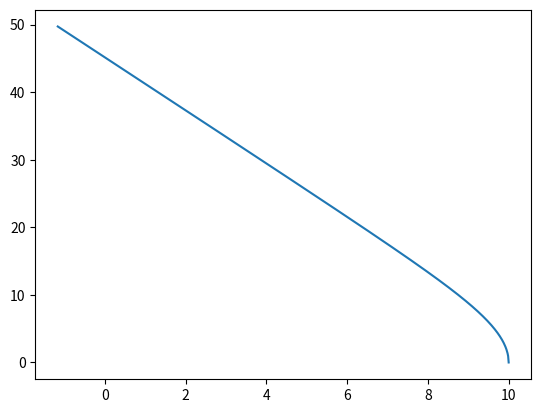

The matplotlib source for this figure:
# https://colab.research.google.com/<link-removed>

import numpy as np
from scipy.special import ellipkinc as ei

Dcrit = np.sqrt(27)
abstol = 1.0e-12  # Tolerance for D=Dcrit


# Given the impact parameter (D) and mass (M), find the real roots of
# the cubic f(u) = 2Mu^3 - u^2 + 1/D^2
def roots_fu(D, M):
    # Compute discriminant and coffecients of the depressed cubic
    discrim = D * D - 27 * M * M
    p, q = -1 / 12 / M / M, (0.5 / D / D - 1 / 108 / M / M) / M
    ofs = 1 / 6 / M  # Offset to add to roots of depressed cubic

    if discrim < 0:  # Just one real root
        rr = np.zeros(1)
        delta = np.sqrt((4 * p * p * p + 27 * q * q) / 3) / 6
        aa = np.cbrt(-q / 2 + delta)
        bb = np.cbrt(-q / 2 - delta)
        rr[0] = aa + bb + ofs
    elif discrim == 0:  # Multiple real roots
        rr = np.zeros(2)
        rr[0], rr[1] = -ofs, 2 * ofs
    else:  # Three real roots
        rr = np.zeros(3)
        p3 = np.sqrt(-p / 3)
        theta = np.arccos(1.5 * q / p / p3) / 3
        r1 = 2 * p3 * np.cos(theta)
        r2 = 2 * p3 * np.cos(theta - 2 * np.pi / 3)
        r3 = 2 * p3 * np.cos(theta - 4 * np.pi / 3)
        rr = np.sort([r1, r2, r3]) + ofs  # Sort roots in ascending order, add offset

    return rr


def if_D_gt_Dcrit_get_ray(D, r0, theta0, delta0, rstop, npoints):
    # print("greater than")
    # inout = 1 for outward rays at (r0,theta0), and -1 for inward rays
    # updn = 1 for rays above the radial direction, -1 for those below
    inout, updn = np.sign(np.cos(delta0)), np.sign(np.sin(delta0))

    # If ray is entirely tangential then we're at periastron
    if (np.cos(delta0) == 0):
        inout = 1
        b2 = 1 / r0
        Q = np.sqrt((r0 - 2.) * (r0 + 6.))
        b3, b1 = (r0 - 2. - Q) / 4 / r0, (r0 - 2. + Q) / 4 / r0
    else:
        b3, b2, b1 = roots_fu(D, 1)

    periastron = 1 / b2
    # print("periastron: ", periastron)
    m = (b2 - b3) / (b1 - b3)
    CC = np.sqrt(2 / (b1 - b3))

    if (inout == 1):  # outward rays
        # rr = np.geomspace(r0, rstop, npoints)
        rr = np.geomspace(r0, rstop, npoints)
        uu = 1 / rr
        phi = np.arcsin(np.sqrt((b2 - uu) / (b1 - uu) / m))
        Fi = updn * CC * ei(phi, m)

    if (inout == -1):  # inward rays
        # print("inward ray")
        rf = np.abs(rstop)
        if (rf < periastron):
            # print('periastron=', periastron, ' whereas magnitude of rstop=', rf)
            # print('rstop cannot be smaller than periastron. bailing...')
            return 0
        elif (rstop > periastron):  # r0 and rstop on the same side of periastron
            # print("r0 and rstop on the same side of periastron")
            rr = np.geomspace(r0, rf, npoints)
            uu = 1 / rr
            phi = np.arcsin(np.sqrt((b2 - uu) / (b1 - uu) / m))
            Fi = -updn * CC * ei(phi, m)
        elif (rstop < -periastron) and (r0 == rf):
            if (npoints % 2 == 0):
                rr_in = np.geomspace(r0, periastron, int(npoints / 2), endpoint=False)
                uu_in = 1 / rr_in
                phi_in = np.arcsin(np.sqrt((b2 - uu_in) / (b1 - uu_in) / m))
                Fi_in = -updn * CC * ei(phi_in, m)
                # Put both sides of the ray together
                rr = np.concatenate((rr_in, rr_in[::-1]))
                Fi = np.concatenate((Fi_in, -Fi_in[::-1]))
            else:
                rr_in = np.geomspace(r0, periastron, int((npoints - 1) / 2))
                uu_in = 1 / rr_in
                phi_in = np.arcsin(np.sqrt((b2 - uu_in) / (b1 - uu_in) / m))
                Fi_in = -updn * CC * ei(phi_in, m)
                # Put both sides of the ray together
                rr = np.concatenate((rr_in, [periastron], rr_in[::-1]))
                Fi = np.concatenate((Fi_in, [0], -Fi_in[::-1]))
        elif (rstop < -periastron) and (r0 != rf):
            # Otherwise, when r0 != rf, the radial excusrion of the ray is
            # from r0 in to periastron and then out to rf
            # r_excur = (r0-periastron) + (rf-periastron)
            r_excur = r0 + rf - 2 * periastron
            # Out of the total path, the part between min(rf,r0) and periastron
            # is symmetric
            r_in = np.amin([r0, rf])
            # So if we want npoints during the entire excursion, the number of
            # points between r_in and periastron should be
            # n_in = npoints*(2*(r_in-periastron)/r_excur)
            # However this excursion of r_in->periastron->r_in is symmetric. So
            # we really need only half as many points to cover this range.
            n_in = int(npoints * (r_in - periastron) / r_excur)
            # We reserve one point for periastron location, and reserve
            # the remaining points are outside r_in and inside r_out = max(r0,rf)
            n_out = npoints - 2 * n_in - 1
            r_out = np.amax([r0, rf])
            # Now first construct the ray between r_out and r_in in n_out points
            rr_out = np.geomspace(r_out, r_in, n_out, endpoint=False)
            uu_out = 1 / rr_out
            phi_out = np.arcsin(np.sqrt((b2 - uu_out) / (b1 - uu_out) / m))
            Fi_out = -updn * CC * ei(phi_out, m)
            # And then construct the ray from r_in to almost periastron
            rr_in = np.geomspace(r_in, periastron, n_in, endpoint=False)
            uu_in = 1 / rr_in
            phi_in = np.arcsin(np.sqrt((b2 - uu_in) / (b1 - uu_in) / m))
            Fi_in = -updn * CC * ei(phi_in, m)
            # Add everything together to make the final ray
            if (r0 > rf):
                rr = np.concatenate((rr_out, rr_in, [periastron], rr_in[::-1]))
                Fi = np.concatenate((Fi_out, Fi_in, [0], -Fi_in[::-1]))
            else:
                rr = np.concatenate((rr_in, [periastron], rr_in[::-1], rr_out[::-1]))
                Fi = np.concatenate((Fi_in, [0], -Fi_in[::-1], -Fi_out[::-1]))
        else:
            # print('this should not happen! bailing.')
            return 0

    # Rotate so that the polar angle of the starting point matches
    theta_offset = Fi[0] - theta0
    Fi = Fi - theta_offset
    return rr, Fi

def recursive_if_D_gt_Dcrit_get_ray(D, r0, theta0, delta0, rstop, npoints, count):
    step = 0.1
    count = 0
    # print("greater than")
    # inout = 1 for outward rays at (r0,theta0), and -1 for inward rays
    # updn = 1 for rays above the radial direction, -1 for those below
    inout, updn = np.sign(np.cos(delta0)), np.sign(np.sin(delta0))

    # If ray is entirely tangential then we're at periastron
    if (np.cos(delta0) == 0):
        inout = 1
        b2 = 1 / r0
        Q = np.sqrt((r0 - 2.) * (r0 + 6.))
        b3, b1 = (r0 - 2. - Q) / 4 / r0, (r0 - 2. + Q) / 4 / r0
    else:
        b3, b2, b1 = roots_fu(D, 1)

    periastron = 1 / b2
    # print("periastron: ", periastron)
    m = (b2 - b3) / (b1 - b3)
    CC = np.sqrt(2 / (b1 - b3))

    if (inout == 1):  # outward rays
        # rr = np.geomspace(r0, rstop, npoints)
        rr = np.geomspace(r0, rstop, npoints)
        uu = 1 / rr
        phi = np.arcsin(np.sqrt((b2 - uu) / (b1 - uu) / m))
        Fi = updn * CC * ei(phi, m)

    if (inout == -1):  # inward rays
        # print("inward ray")
        rf = np.abs(rstop)
        if (rf < periastron):
            # print('periastron=', periastron, ' whereas magnitude of rstop=', rf)
            # print('rstop cannot be smaller than periastron. bailing...')
            return 0
        elif (rstop > periastron):  # r0 and rstop on the same side of periastron
            # print("r0 and rstop on the same side of periastron")
            rr = np.geomspace(r0, rf, npoints)
            uu = 1 / rr
            phi = np.arcsin(np.sqrt((b2 - uu) / (b1 - uu) / m))
            Fi = -updn * CC * ei(phi, m)
        elif (rstop < -periastron) and (r0 == rf):
            if (npoints % 2 == 0):
                rr_in = np.geomspace(r0, periastron, int(npoints / 2), endpoint=False)
                uu_in = 1 / rr_in
                phi_in = np.arcsin(np.sqrt((b2 - uu_in) / (b1 - uu_in) / m))
                Fi_in = -updn * CC * ei(phi_in, m)
                # Put both sides of the ray together
                rr = np.concatenate((rr_in, rr_in[::-1]))
                Fi = np.concatenate((Fi_in, -Fi_in[::-1]))
            else:
                rr_in = np.geomspace(r0, periastron, int((npoints - 1) / 2))
                uu_in = 1 / rr_in
                phi_in = np.arcsin(np.sqrt((b2 - uu_in) / (b1 - uu_in) / m))
                Fi_in = -updn * CC * ei(phi_in, m)
                # Put both sides of the ray together
                rr = np.concatenate((rr_in, [periastron], rr_in[::-1]))
                Fi = np.concatenate((Fi_in, [0], -Fi_in[::-1]))
        elif (rstop < -periastron) and (r0 != rf):
            # Otherwise, when r0 != rf, the radial excusrion of the ray is
            # from r0 in to periastron and then out to rf
            # r_excur = (r0-periastron) + (rf-periastron)
            r_excur = r0 + rf - 2 * periastron
            # Out of the total path, the part between min(rf,r0) and periastron
            # is symmetric
            r_in = np.amin([r0, rf])
            # So if we want npoints during the entire excursion, the number of
            # points between r_in and periastron should be
            # n_in = npoints*(2*(r_in-periastron)/r_excur)
            # However this excursion of r_in->periastron->r_in is symmetric. So
            # we really need only half as many points to cover this range.
            n_in = int(npoints * (r_in - periastron) / r_excur)
            # We reserve one point for periastron location, and reserve
            # the remaining points are outside r_in and inside r_out = max(r0,rf)
            n_out = npoints - 2 * n_in - 1
            r_out = np.amax([r0, rf])
            # Now first construct the ray between r_out and r_in in n_out points
            rr_out = np.geomspace(r_out, r_in, n_out, endpoint=False)
            uu_out = 1 / rr_out
            phi_out = np.arcsin(np.sqrt((b2 - uu_out) / (b1 - uu_out) / m))
            Fi_out = -updn * CC * ei(phi_out, m)
            # And then construct the ray from r_in to almost periastron
            rr_in = np.geomspace(r_in, periastron, n_in, endpoint=False)
            uu_in = 1 / rr_in
            phi_in = np.arcsin(np.sqrt((b2 - uu_in) / (b1 - uu_in) / m))
            Fi_in = -updn * CC * ei(phi_in, m)
            # Add everything together to make the final ray
            if r0 > rf:
                rr = np.concatenate((rr_out, rr_in, [periastron], rr_in[::-1]))
                Fi = np.concatenate((Fi_out, Fi_in, [0], -Fi_in[::-1]))
            else:
                rr = np.concatenate((rr_in, [periastron], rr_in[::-1], rr_out[::-1]))
                Fi = np.concatenate((Fi_in, [0], -Fi_in[::-1], -Fi_out[::-1]))
        else:
            # print('this should not happen! bailing.')
            return 0

    # Rotate so that the polar angle of the starting point matches
    theta_offset = Fi[0] - theta0
    Fi = Fi - theta_offset
    return rr, Fi

def get_next_rr(r_acc, theta_acc, condition):
    if len(r_acc) == (1 or 2):
        # this is the first or second time this function is being executed
        if condition:
            rr = r_acc[-1] + 5e-5
        else:
            rr = r_acc[-1] - 5e-5
    else:
        # delta_theta = np.abs(theta_acc[-1] - theta_acc[-2])
        delta_theta = np.deg2rad(10)
        # print("delta_theta: ", delta_theta)
        if delta_theta < np.deg2rad(10):
            delta_rr = 5e-1
        elif delta_theta < np.deg2rad(20):
            delta_rr = 1e-1
        elif delta_theta < np.deg2rad(30):
            delta_rr = 5e-2
        elif delta_theta < np.deg2rad(40):
            delta_rr = 1e-2
        elif delta_theta < np.deg2rad(50):
            delta_rr = 5e-3
        elif delta_theta < np.deg2rad(60):
            delta_rr = 1e-3
        elif delta_theta < np.deg2rad(70):
            delta_rr = 5e-4
        elif delta_theta < np.deg2rad(80):
            delta_rr = 1e-4
        elif delta_theta < np.deg2rad(90):
            delta_rr = 5e-5
        else:
            print("delta_theta went beyond 90???")

        # print("delta_rr: ", delta_rr)
        if condition:
            rr = r_acc[-1] + delta_rr
        else:
            rr = r_acc[-1] - delta_rr

    return rr

# def if_D_gt_Dcrit_get_ray_new(D, r0, theta0, delta0, r_acc, theta_acc, rstop, condition, npoints): # condition True i.e. ray going to infinity, condition False i.e. ray falling into BH
#     # # print("greater than")
#     # inout = 1 for outward rays at (r0,theta0), and -1 for inward rays
#     # updn = 1 for rays above the radial direction, -1 for those below
#     inout, updn = np.sign(np.cos(delta0)), np.sign(np.sin(delta0))
#
#     # If ray is entirely tangential then we're at periastron
#     if (np.cos(delta0) == 0):
#         inout = 1
#         b2 = 1 / r0
#         Q = np.sqrt((r0 - 2.) * (r0 + 6.))
#         b3, b1 = (r0 - 2. - Q) / 4 / r0, (r0 - 2. + Q) / 4 / r0
#     else:
#         b3, b2, b1 = roots_fu(D, 1)
#
#     periastron = 1 / b2
#     # # print("periastron: ", periastron)
#     m = (b2 - b3) / (b1 - b3)
#     CC = np.sqrt(2 / (b1 - b3))
#
#     if (inout == 1):  # outward rays
#         # rr = np.geomspace(r0, rstop, npoints)
#         # rr = np.geomspace(r0, rstop, npoints)
#         rr = get_next_rr(r_acc, theta_acc, condition)
#         uu = 1 / rr
#         phi = np.arcsin(np.sqrt((b2 - uu) / (b1 - uu) / m))
#         Fi = updn * CC * ei(phi, m)
#
#     if (inout == -1):  # inward rays
#         # # print("inward ray")
#         rf = np.abs(rstop)
#         if (rf < periastron):
#             # print('periastron=', periastron, ' whereas magnitude of rstop=', rf)
#             # print('rstop cannot be smaller than periastron. bailing...')
#             return 0
#         elif (rstop > periastron):  # r0 and rstop on the same side of periastron
#             # print("r0 and rstop on the same side of periastron")
#             # rr = np.geomspace(r0, rf, npoints)
#             rr = get_next_rr(r_acc, theta_acc, condition)
#             uu = 1 / rr
#             phi = np.arcsin(np.sqrt((b2 - uu) / (b1 - uu) / m))
#             Fi = -updn * CC * ei(phi, m)
#         elif (rstop < -periastron) and (r0 == rf):
#             if (npoints % 2 == 0):
#                 # print("bla bla blee")
#                 rr_in = np.geomspace(r0, periastron, int(npoints / 2), endpoint=False)
#                 uu_in = 1 / rr_in
#                 phi_in = np.arcsin(np.sqrt((b2 - uu_in) / (b1 - uu_in) / m))
#                 Fi_in = -updn * CC * ei(phi_in, m)
#                 # Put both sides of the ray together
#                 rr = np.concatenate((rr_in, rr_in[::-1]))
#                 Fi = np.concatenate((Fi_in, -Fi_in[::-1]))
#             else:
#                 # rr_in = np.geomspace(r0, periastron, int((npoints - 1) / 2))
#                 rr_in = get_next_rr(r_acc, theta_acc, condition)
#                 uu_in = 1 / rr_in
#                 phi_in = np.arcsin(np.sqrt((b2 - uu_in) / (b1 - uu_in) / m))
#                 Fi_in = -updn * CC * ei(phi_in, m)
#                 # Put both sides of the ray together
#                 rr = np.concatenate((rr_in, [periastron], rr_in[::-1]))
#                 Fi = np.concatenate((Fi_in, [0], -Fi_in[::-1]))
#         elif (rstop < -periastron) and (r0 != rf):
#             # # print("blingo")
#             # Otherwise, when r0 != rf, the radial excusrion of the ray is
#             # from r0 in to periastron and then out to rf
#             # r_excur = (r0-periastron) + (rf-periastron)
#             r_excur = r0 + rf - 2 * periastron
#             # Out of the total path, the part between min(rf,r0) and periastron
#             # is symmetric
#             r_in = np.amin([r0, rf])
#             # So if we want npoints during the entire excursion, the number of
#             # points between r_in and periastron should be
#             # n_in = npoints*(2*(r_in-periastron)/r_excur)
#             # However this excursion of r_in->periastron->r_in is symmetric. So
#             # we really need only half as many points to cover this range.
#             # n_in = int(npoints * (r_in - periastron) / r_excur)
#             # We reserve one point for periastron location, and reserve
#             # the remaining points are outside r_in and inside r_out = max(r0,rf)
#             # n_out = npoints - 2 * n_in - 1
#             # r_out = np.amax([r0, rf])
#             # Now first construct the ray between r_out and r_in in n_out points
#             # rr_out = np.geomspace(r_out, r_in, n_out, endpoint=False)
#             # # print("r_acc: ", r_acc)
#             rr_out = get_next_rr(r_acc, theta_acc, condition)
#             uu_out = 1 / rr_out
#             phi_out = np.arcsin(np.sqrt((b2 - uu_out) / (b1 - uu_out) / m))
#             Fi_out = -updn * CC * ei(phi_out, m)
#             # And then construct the ray from r_in to almost periastron
#             # rr_in = np.geomspace(r_in, periastron, n_in, endpoint=False)
#
#             rr_in = get_next_rr(r_acc, theta_acc, condition)
#             uu_in = 1 / rr_in
#             phi_in = np.arcsin(np.sqrt((b2 - uu_in) / (b1 - uu_in) / m))
#             Fi_in = -updn * CC * ei(phi_in, m)
#             # Add everything together to make the final ray
#             # if (r0 > rf):
#             #     rr = np.concatenate((rr_out, rr_in, [periastron], rr_in[::-1]))
#             #     Fi = np.concatenate((Fi_out, Fi_in, [0], -Fi_in[::-1]))
#             # else:
#             #     rr = np.concatenate((rr_in, [periastron], rr_in[::-1], rr_out[::-1]))
#             #     Fi = np.concatenate((Fi_in, [0], -Fi_in[::-1], -Fi_out[::-1]))
#
#             if r0 > rf:
#                 rr = rr_out
#                 Fi = Fi_out
#             else:
#                 rr = rr_in
#                 Fi = Fi_in
#         else:
#             # print('this should not happen! bailing.')
#             return 0
#
#     # print("rr: ", rr)
#     # # print("Fi: ", Fi)
#
#     # Rotate so that the polar angle of the starting point matches
#     theta_offset = Fi - theta0
#     Fi = Fi - theta_offset
#
#     if (condition and r_acc[-1] <= rstop) or ((not condition) and r_acc[-1] >= rstop):
#         # # print("r_acc: ", r_acc)
#         # # print("rr: ", rr)
#         r_acc.append(rr)
#         theta_acc.append(Fi)
#
#         return if_D_gt_Dcrit_get_ray_new(D, r0, theta0, delta0, r_acc, theta_acc, rstop, condition, npoints)
#     else:
#         # print("DONE")
#         return r_acc, theta_acc


def if_D_lt_Dcrit_get_ray(D, r0, theta0, delta0, rstop, npoints):
    # print("within lesser")
    # inout = 1 for outward rays at (r0,theta0), and -1 for inward rays
    # updn = 1 for rays above the radial direction, -1 for those below
    inout, updn = np.sign(np.cos(delta0)), np.sign(np.sin(delta0))

    # Get the only real root of f(u)
    beta = roots_fu(D, 1)

    # Following Abr & Stegun (7th ed.), pg. 597, sec. 17.4.70 and 17.4.71
    pp_beta = beta * (3 * beta - 1)  # p'(u) at beta
    ppp_beta = 6 * beta - 1  # p"(u) at beta
    lambda2 = np.sqrt(pp_beta)
    m = 0.5 - 0.125 * ppp_beta / lambda2

    # Set up the radial and inverse radial arrays
    rr = np.geomspace(r0, rstop, npoints)
    uu = 1 / rr

    u_s = 1 / r0

    phi_s = np.arccos((lambda2 - u_s + beta) / (lambda2 + u_s - beta))
    Fs = ei(phi_s, m)

    phi = np.arccos((lambda2 - uu + beta) / (lambda2 + uu - beta))
    Fr = ei(phi, m)
    theta = (Fs - Fr) / np.sqrt(2 * lambda2)

    theta = inout * updn * theta + theta0

    return rr, theta


# Eq. (231) from Chandrasekhar (1983).
def u_Dcrit(theta, theta0):
    tmp = np.tanh((theta - theta0) / 2)
    return 0.5 * tmp * tmp - 1 / 6


vec_u_Dcrit = np.vectorize(u_Dcrit)


def if_D_eq_Dcrit_get_ray(r0, theta0, delta0, rstop_nturns, npoints):
    # inout = 1 for outward rays at (r0,theta0), and -1 for inward rays
    # updn = 1 for rays above the radial direction, -1 for those below
    inout, updn = np.sign(np.cos(delta0)), np.sign(np.sin(delta0))

    # What should theta_0 in Chandrasekhar's eq. (231) be so that the ray goes
    # through the point (1/r0, 0) in polar coordinates
    theta_0 = -2 * np.arctanh(np.sqrt(2 * (1 / r0 + 1 / 6)))

    if inout == +1:
        umin = 1 / rstop_nturns
        # What is the polar angle of this ray (i.e. the one going thru (1/r0,0) in
        # polar coordinates) at umin
        theta_umin = theta_0 + 2 * np.arctanh(np.sqrt(2 * (umin + 1 / 6)))
        theta_vec = np.geomspace(0, theta_umin, npoints)
        u_vec = vec_u_Dcrit(theta_vec, theta_0)
    elif inout == -1:
        num_turns = rstop_nturns
        theta_vec = np.geomspace(0, num_turns * 2 * np.pi, npoints)
        u_vec = vec_u_Dcrit(theta_vec, theta_0)
    else:
        # print('undefined direction in D_eq_Dcrit case. bailing.')
        return 0

    # Add offset the angles to rotate such the the ray passes through
    # (r0,theta0), and flip (if needed) to match the direction correctly
    return 1 / u_vec, theta0 - inout * updn * theta_vec


def schwarzschild_get_ray(r0, theta0, delta0, rstop, npoints):
    # Get the impact parameter
    D = r0 * np.abs(np.sin(delta0)) / np.sqrt(1 - 2 / r0)
    D_minus_Dcrit = D - Dcrit

    # print("D: ", D)

    if (np.abs(D_minus_Dcrit) < abstol):
        # print("equal")
        rr, theta = if_D_eq_Dcrit_get_ray(r0, theta0, delta0, rstop, npoints)
    elif (D > Dcrit):
        # print("greater")
        # for r = 10, delta = 100 D > Dcrit
        rr, theta = if_D_gt_Dcrit_get_ray(D, r0, theta0, delta0, rstop, npoints)
        # if rstop > r0:
        #     condition = True
        # else:
        #     condition = False
        # rr, theta = if_D_gt_Dcrit_get_ray_new(D, r0, theta0, delta0, [r0], [theta0], rstop, condition, npoints)
    elif (D < Dcrit):
        # print("lesser")
        rr, theta = if_D_lt_Dcrit_get_ray(D, r0, theta0, delta0, rstop, npoints)

    return rr, theta


# # Test
# r0, theta0 = 6, np.deg2rad(70)
# npts = 500
#
# delta0 = np.deg2rad(-43)
# r_vec1, th_vec1 = schwarzschild_get_ray(r0, theta0, delta0, r0 + 3, npts)
# r_vec2, th_vec2 = schwarzschild_get_ray(r0, theta0, delta0 + np.pi, r0 - r0 + 2, npts)
#
# delta0 = np.deg2rad(-45)
# r_vec3, th_vec3 = schwarzschild_get_ray(r0, theta0, delta0, r0 + 3, npts)
# r_vec4, th_vec4 = schwarzschild_get_ray(r0, theta0, delta0 + np.pi, r0 - r0 + 2, npts)
#
# delta0 = np.deg2rad(-47)
# r_vec5, th_vec5 = schwarzschild_get_ray(r0, theta0, delta0, r0 + 3, npts)
# r_vec6, th_vec6 = schwarzschild_get_ray(r0, theta0, delta0 + np.pi, -r0 - 3, npts)
#
# import matplotlib.pyplot as plt
#
# plt.figure(figsize=(12, 12))
# plt.axes(projection='polar')
# plt.polar(th_vec1, r_vec1, 'r-')
# plt.polar(th_vec2, r_vec2, 'r-')
#
# plt.polar(th_vec3, r_vec3, 'g-')
# plt.polar(th_vec4, r_vec4, 'g-')
#
# plt.polar(th_vec5, r_vec5, 'b-')
# plt.polar(th_vec6, r_vec6, 'b-')
#
# plt.polar(theta0, r0, 'go')  # Starting point in green
# plt.fill_between(np.geomspace(0.0, 2 * np.pi, 100), 2 * np.ones(100), color='k')
# plt.show()

def get_rstop(M, r0, delta0):
    D = r0 * np.abs(np.sin(delta0)) / np.sqrt(1 - 2 / r0)
    D_minus_Dcrit = D - Dcrit

    if np.absolute(D_minus_Dcrit) < abstol:
        # number of turns
        rstop = 2
    else:

        escape_to_inf = False

        if (2 * M < r0 < 3 * M) & (delta0 < 2 * np.pi) & (np.sin(delta0) < Dcrit * M / D):
            escape_to_inf = True
        elif (r0 == 3 * M) & (delta0 < np.pi):
            escape_to_inf = True
        elif (r0 > 3 * M) & ((delta0 <= np.pi / 2) or ((delta0 > np.pi / 2) & (np.sin(delta0) > Dcrit * M / D))):
            escape_to_inf = True

        if escape_to_inf:
            # rstop > r0
            if r0 > np.sqrt(20 ** 2 + 40 ** 2):  # values determined from bounds of build traces screen
                rstop = r0 + np.sqrt(20 ** 2 + 40 ** 2) + 5  # 5 buffer
            else:
                rstop = np.sqrt(20 ** 2 + 40 ** 2) + 5  # 5 buffer
        else:
            # rstop < r0
            rstop = 2

    # print("delta0: ", delta0)
    if np.pi / 2 < delta0 < np.pi:
        # print("making rstop negative")
        rstop = -rstop

    return rstop


def schwarzschild_get_ray_cartesian(x, y, delta0):
    print("x: ", x)
    print("y: ", y)
    print("delta0: ", delta0)
    M = 1

    delta0 = np.deg2rad(delta0)
    r0 = np.sqrt(x ** 2 + y ** 2)
    theta0 = np.arccos(x / r0)

    # # print("D_minus_Dcrit: ", D_minus_Dcrit)

    npoints = 500

    # determining rstop
    rstop = get_rstop(M, r0, delta0)

    # print("rstop: ", rstop)

    r_arr, theta_arr = schwarzschild_get_ray(r0, theta0, delta0, rstop, npoints)

    x_arr = r_arr * np.cos(theta_arr)
    y_arr = r_arr * np.sin(theta_arr)

    return x_arr, y_arr


x_arr, y_arr = schwarzschild_get_ray_cartesian(10, 0, 90)
# r_arr, theta_arr = schwarzschild_get_ray(10, np.deg2rad(0), np.deg2rad(100), 20, 10000)

# unlike in the vscode model, this takes in 3 points (x and y arr have size 3)
def cur_delta(x_arr, y_arr):
    # print('x', x_arr)
    # print('y', y_arr)

    delta_x = np.array([x1 - x2 for x1, x2 in zip(x_arr, x_arr[1:])])

    delta_y = np.array([y1 - y2 for y1, y2 in zip(y_arr, y_arr[1:])])

    delta_m = delta_y / delta_x

    # intersection between two lines
    delta = np.array([np.arctan((m2 - m1) / (1 + m1 * m2))
                      for m1, m2 in zip(delta_m, delta_m[1:])])

    delta = np.take(delta, 0)[0]

    return delta

# def get_r_step():


# def getDistributedPoints(base, start, end, n):
#     exponents = np.linspace(0, n, n)
#     all_values = np.power(base, exponents)
#
#     last_val = all_values[n - 1]
#     denom = last_val / end
#
#     all_values = all_values / denom
#
#     return all_values
#
# # print(getDistributedPoints(2, 2, 10, 100))


import matplotlib.pyplot as plt

# plt.axes(projection = 'polar')
# plt.polar(theta_arr, r_arr, 'b-')
#
# plt.figure(figsize=(12, 12))

plt.plot(x_arr, y_arr)

plt.show()
